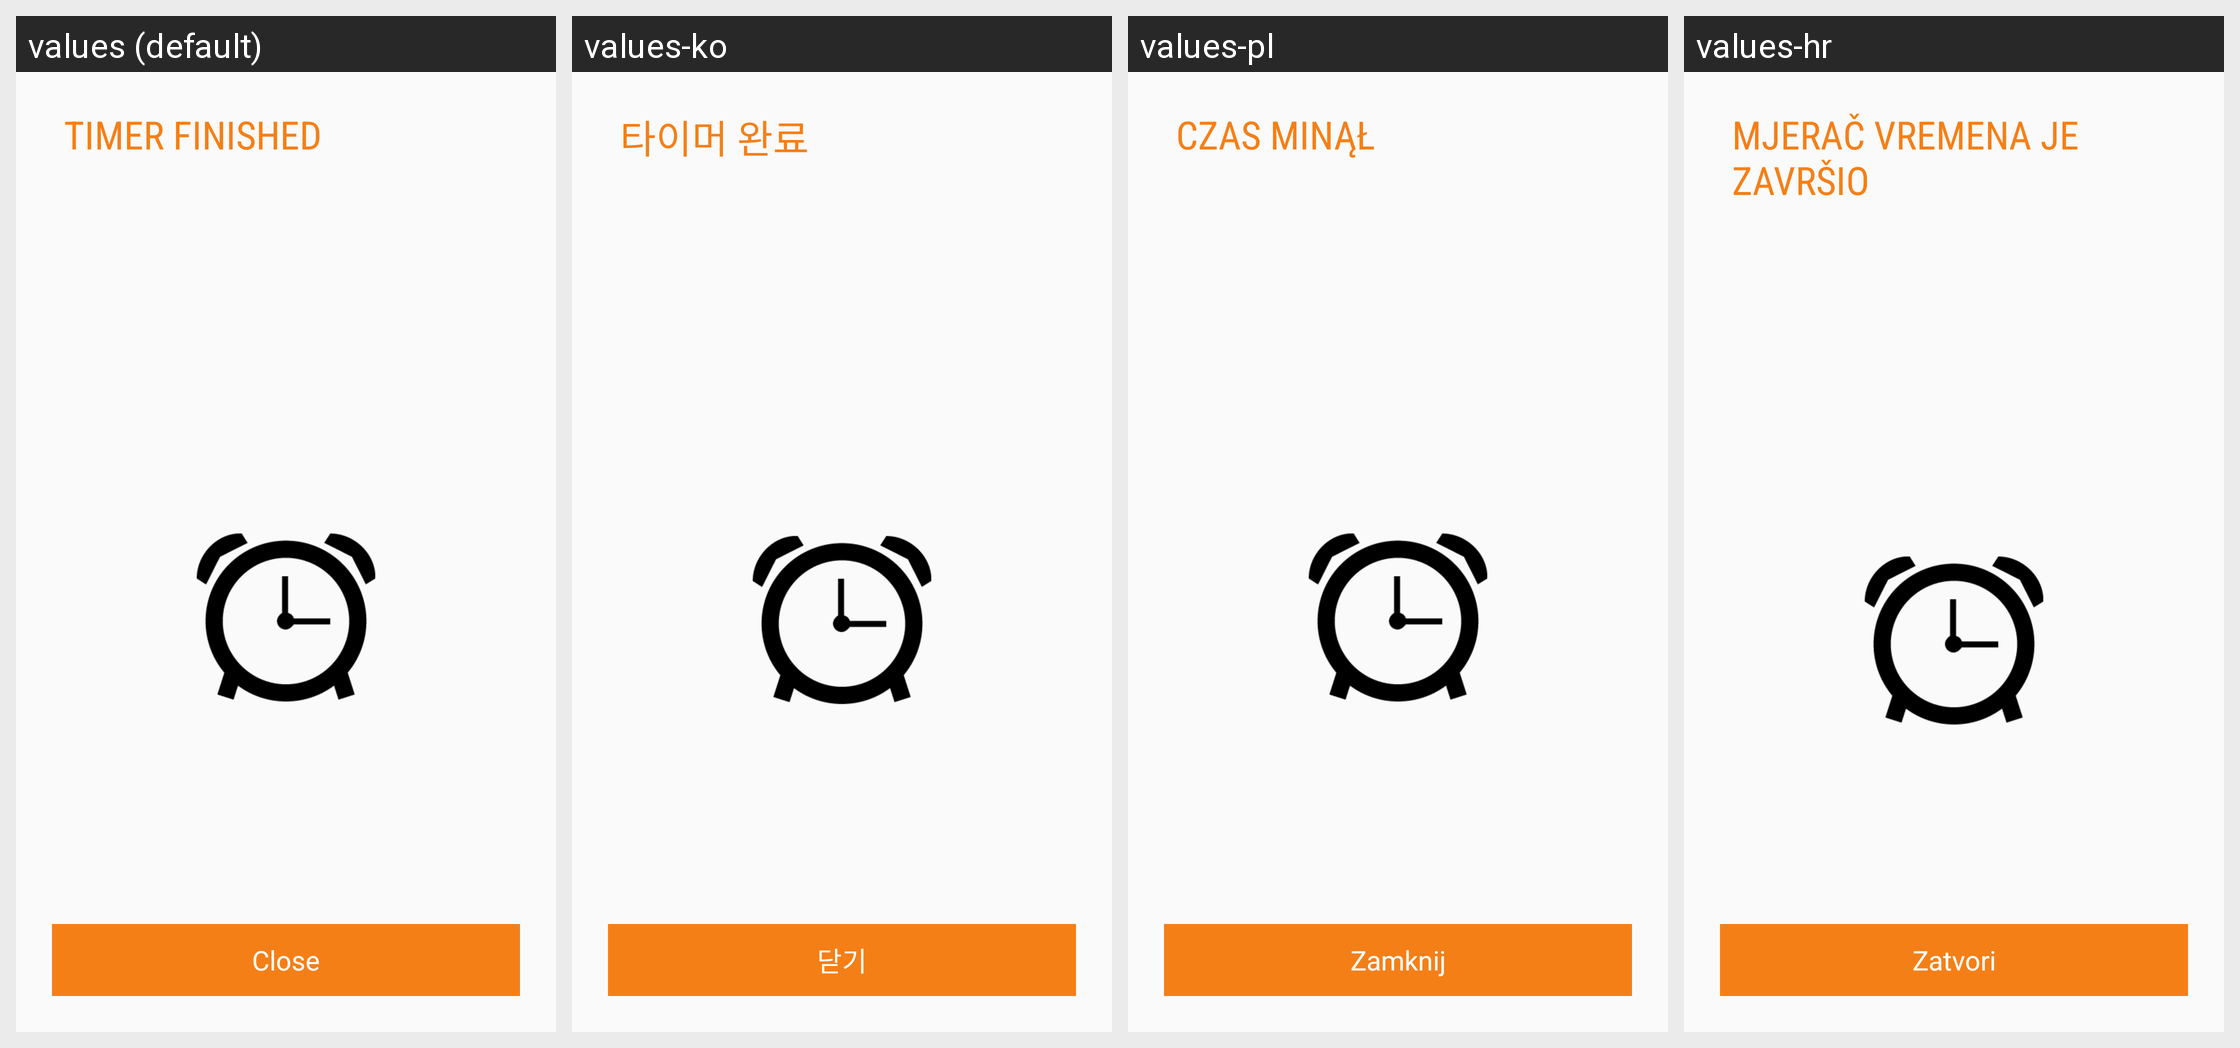

For this localized Android screen grid, give each drawn string resource with its value in every locale shown.
Android screen res/layout/activity_timer_expired.xml rendered under 4 locales, left to right: values (default), values-ko, values-pl, values-hr. Device: Nexus 5 (rendered at 1080×1920; each locale shown at half size, 540×960, under a caption strip naming it); theme Theme.NFCTL.
Other locales in the repository, not shown: values-da, values-de, values-el, values-es, values-fr, values-hu, values-it, values-ja, values-nl, values-pt, values-ru, values-zh-rCN, values-zh-rTW.
Strings drawn on this screen, with the default value and each locale's value (text and hints the layout hard-codes, and strings that could not be matched under every locale, appear in the picture but are not listed):

notificationTimerMessage
  values: Timer finished
  values-ko: 타이머 완료
  values-pl: Czas minął
  values-hr: Mjerač vremena je završio

dialogClose
  values: Close
  values-ko: 닫기
  values-pl: Zamknij
  values-hr: Zatvori
